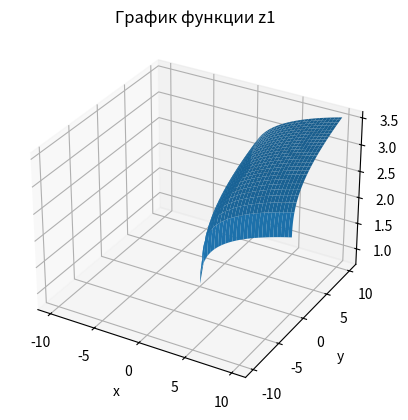
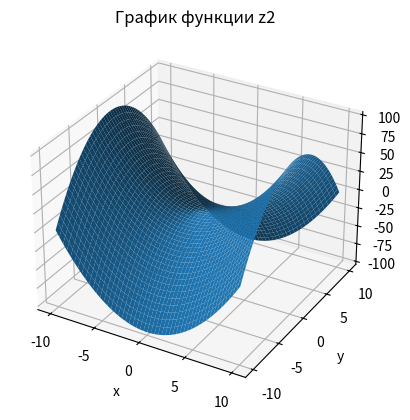
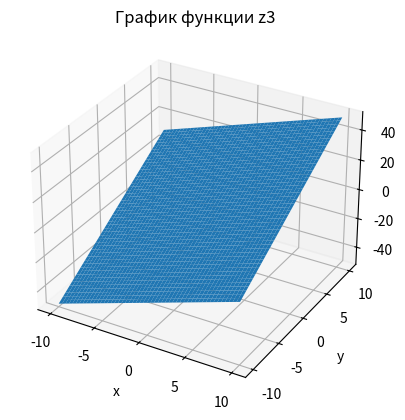
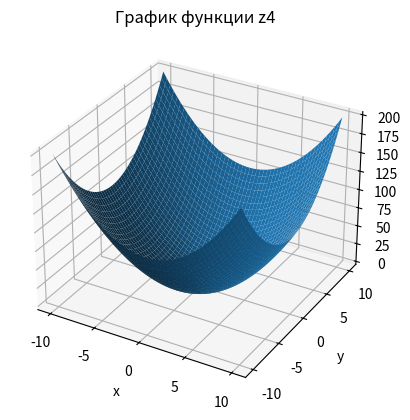
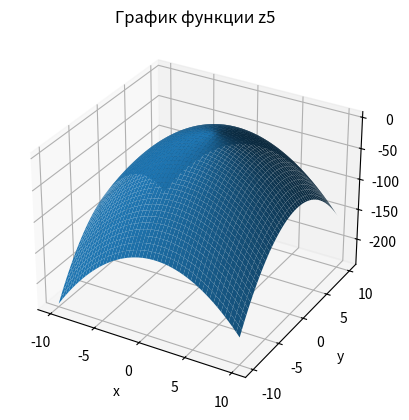

Here is the Python script that generated these plots, in order:
import numpy as np
from matplotlib import pyplot as plt


def create_surface(z, title):
    surf = plt.figure()
    ax = surf.add_subplot(111, projection='3d')
    ax.plot_surface(x, y, z)
    plt.title(title)
    ax.set_xlabel('x')
    ax.set_ylabel('y')
    ax.set_zlabel('z')
    plt.show()


x = np.linspace(-10, 10, 500)
y = np.linspace(-10, 10, 500)

x, y = np.meshgrid(x, y)

z1 = x**0.25 + y**0.25
create_surface(z1, 'График функции z1')

z2 = x**2 - y**2
create_surface(z2, 'График функции z2')

z3 = 2*x + 3*y
create_surface(z3, 'График функции z3')

z4 = x**2 + y**2
create_surface(z4, 'График функции z4')

z5 = 2 + 2*x + 2*y - x**2 - y**2
create_surface(z5, 'График функции z5')